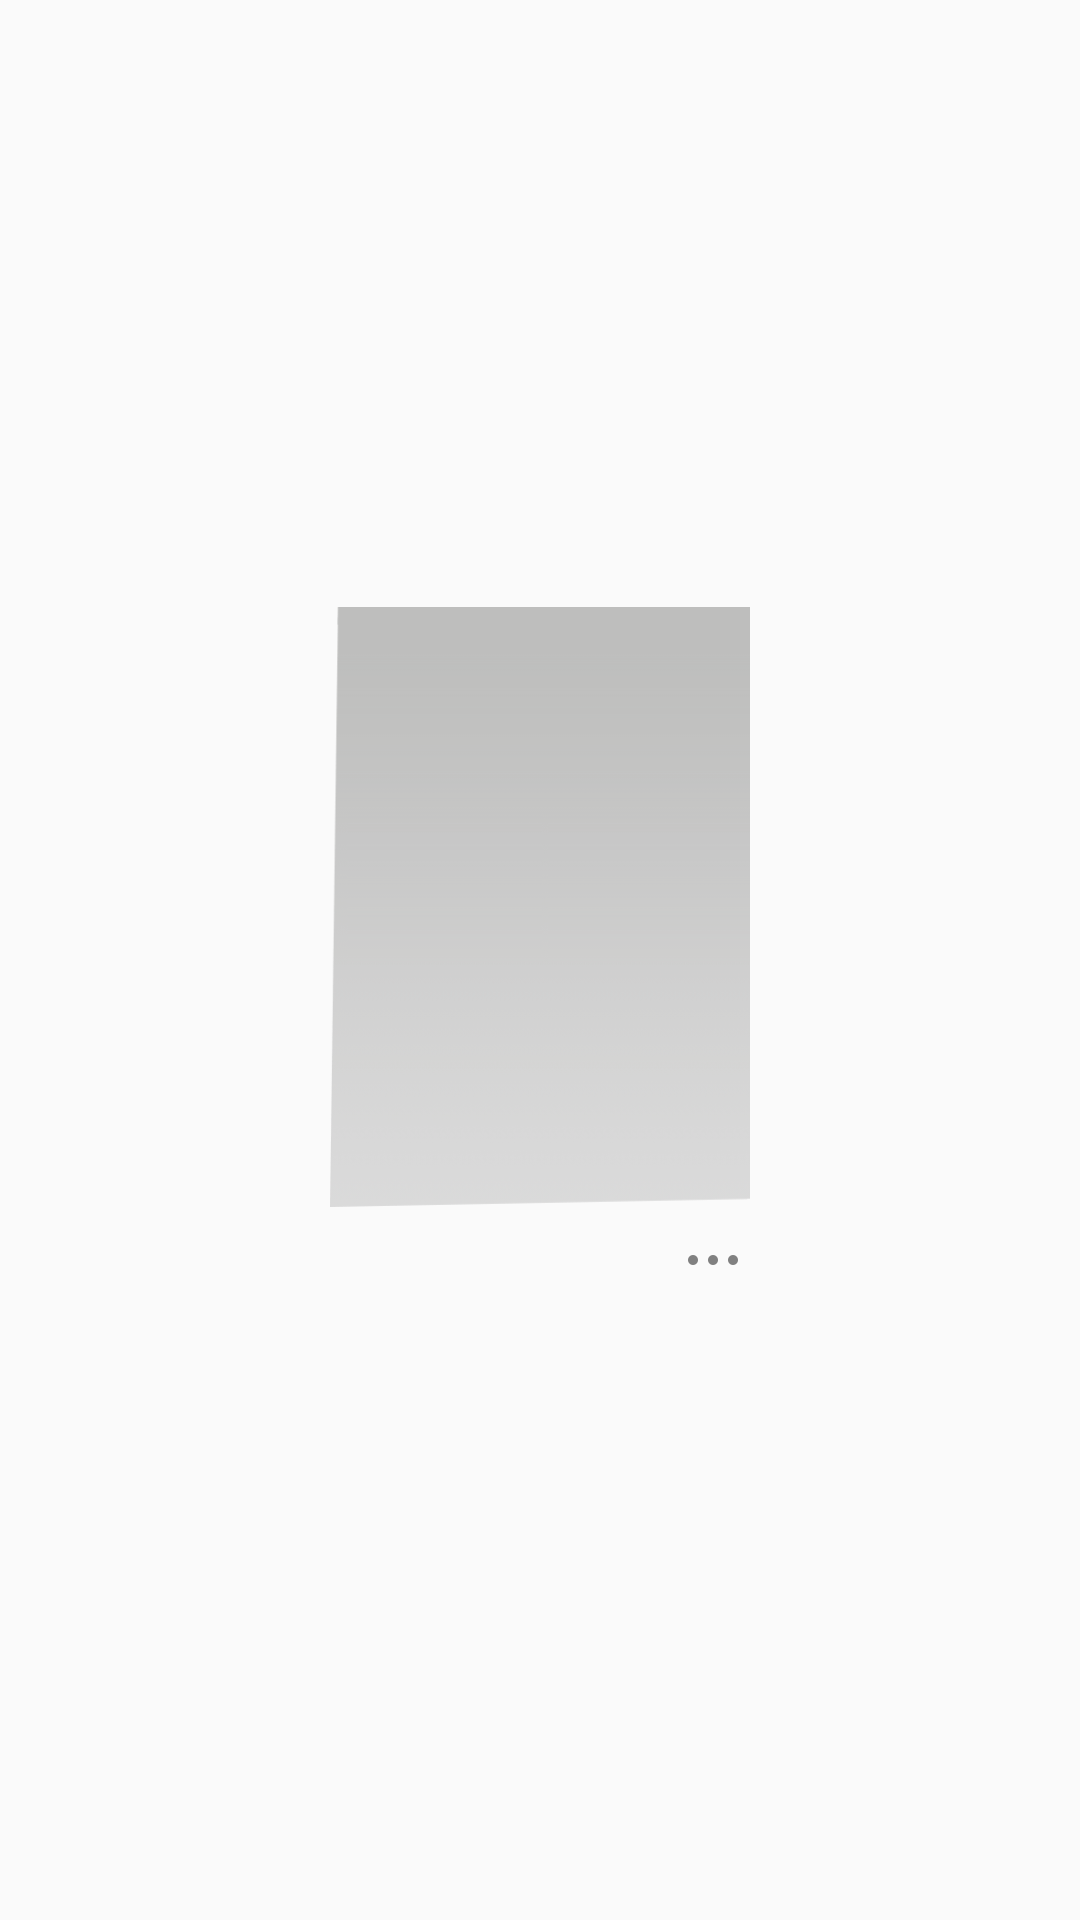

Produce the Android XML layout that renders to this screen, including the resource entries it uses.
<!-- AndroidManifest.xml: application theme AppTheme -->
<!-- res/layout/gridview_item.xml -->
<?xml version="1.0" encoding="utf-8"?>
<LinearLayout xmlns:android="http://schemas.android.com/apk/res/android"
    android:layout_width="wrap_content"
    android:layout_height="wrap_content"
    android:background="?selectableItemBackground"
    android:gravity="center"
    android:orientation="vertical">

    <FrameLayout
        android:paddingTop="10dp"
        android:layout_width="140dp"
        android:layout_height="wrap_content">

        <ImageView
            android:id="@+id/img"
            android:layout_width="140dp"
            android:layout_height="200dp"
            android:background="@drawable/note_bg"
            android:paddingBottom="3dp"
            android:paddingLeft="3dp"
            android:scaleType="fitXY" />

        <CheckBox
            android:id="@+id/checkbox"
            android:layout_width="wrap_content"
            android:layout_height="wrap_content"
            android:layout_gravity="right"
            android:visibility="invisible"
            android:background="@null"
            android:clickable="false" />
    </FrameLayout>

    <LinearLayout
        android:layout_width="156dp"
        android:layout_height="wrap_content"
        android:orientation="vertical">

        <LinearLayout
            android:layout_width="156dp"
            android:layout_height="wrap_content"
            android:layout_gravity="center_vertical"
            android:gravity="center_vertical"
            android:orientation="horizontal"
            android:paddingBottom="10dp">

            <TextView
                android:id="@+id/title"
                android:layout_width="wrap_content"
                android:layout_height="wrap_content"
                android:layout_weight="1"
                android:gravity="center_vertical"
                android:padding="8dp"
                android:singleLine="true"
                android:textSize="14sp" />

            <ImageView
                android:id="@+id/ic_more"
                android:layout_width="wrap_content"
                android:layout_height="match_parent"
                android:background="?android:attr/selectableItemBackground"
                android:focusable="false"
                android:padding="8dp"
                android:scaleType="center"
                android:src="@drawable/ic_settings_more_alpha" />
        </LinearLayout>
    </LinearLayout>
</LinearLayout>
<!-- resources referenced by this layout -->
<resources>
  <!-- drawable ic_settings_more_alpha: png bitmap (drawable-xxhdpi, 2973 bytes) -->
  <!-- drawable note_bg: png bitmap (drawable-xxhdpi, 14538 bytes) -->
  <style name="AppTheme" parent="Theme.AppCompat.Light">
          
          <item name="colorPrimary">@color/colorPrimary</item>
          <item name="colorPrimaryDark">@color/colorPrimaryDark</item>
          <item name="colorAccent">@color/colorAccent</item>
          <item name="actionBarStyle">@style/AppThemeActionBar</item>
          <item name="buttonStyle">@style/AppThemeButtonStyle</item>
          <item name="android:windowLightStatusBar">true</item>
          
          <item name="homeAsUpIndicator">@drawable/toolbar_back_black</item>
      </style>
  <color name="colorPrimary">#ffffff</color>
  <color name="colorPrimaryDark">#ffffff</color>
  <color name="colorAccent">#40b3f4</color>
  <style name="AppThemeActionBar" parent="ThemeOverlay.AppCompat.ActionBar">
          <item name="background">@drawable/toolbar_back_bg</item>
          <item name="android:titleTextColor">@color/titleTextColor</item>
          <item name="android:elevation">4dp</item>
      </style>
  <style name="AppThemeButtonStyle">
          <item name="android:background">@drawable/btn_bg</item>
          <item name="android:textAppearance">?android:attr/textAppearanceButton</item>
          <item name="android:minHeight">48dip</item>
          <item name="android:minWidth">88dip</item>
          <item name="android:focusable">true</item>
          <item name="android:clickable">true</item>
          <item name="android:gravity">center_vertical|center_horizontal</item>
      </style>
  <!-- drawable toolbar_back_black: png bitmap (drawable-xxhdpi, 459 bytes) -->
  <!-- drawable toolbar_back_bg (drawable) -->
  <?xml version="1.0" encoding="utf-8"?>
  <layer-list xmlns:android="http://schemas.android.com/apk/res/android">
      <item android:drawable="@color/colorPrimary"></item>
      <item android:drawable="@drawable/ic_logo" android:width="160dp" android:height="50dp" android:left="55dp" android:gravity="center_vertical"></item>
  </layer-list>
  <color name="titleTextColor">#bb000000</color>
  <!-- drawable btn_bg (drawable) -->
  <?xml version="1.0" encoding="utf-8"?>
  <selector xmlns:android="http://schemas.android.com/apk/res/android">
      <item android:state_pressed="true" android:drawable="@drawable/pressbutton"/>
      <item android:state_pressed="false" android:drawable="@drawable/unpressbutton"/>
  </selector>
  <!-- drawable ic_logo: vector/xml drawable (drawable, 26637 chars, omitted) -->
</resources>
